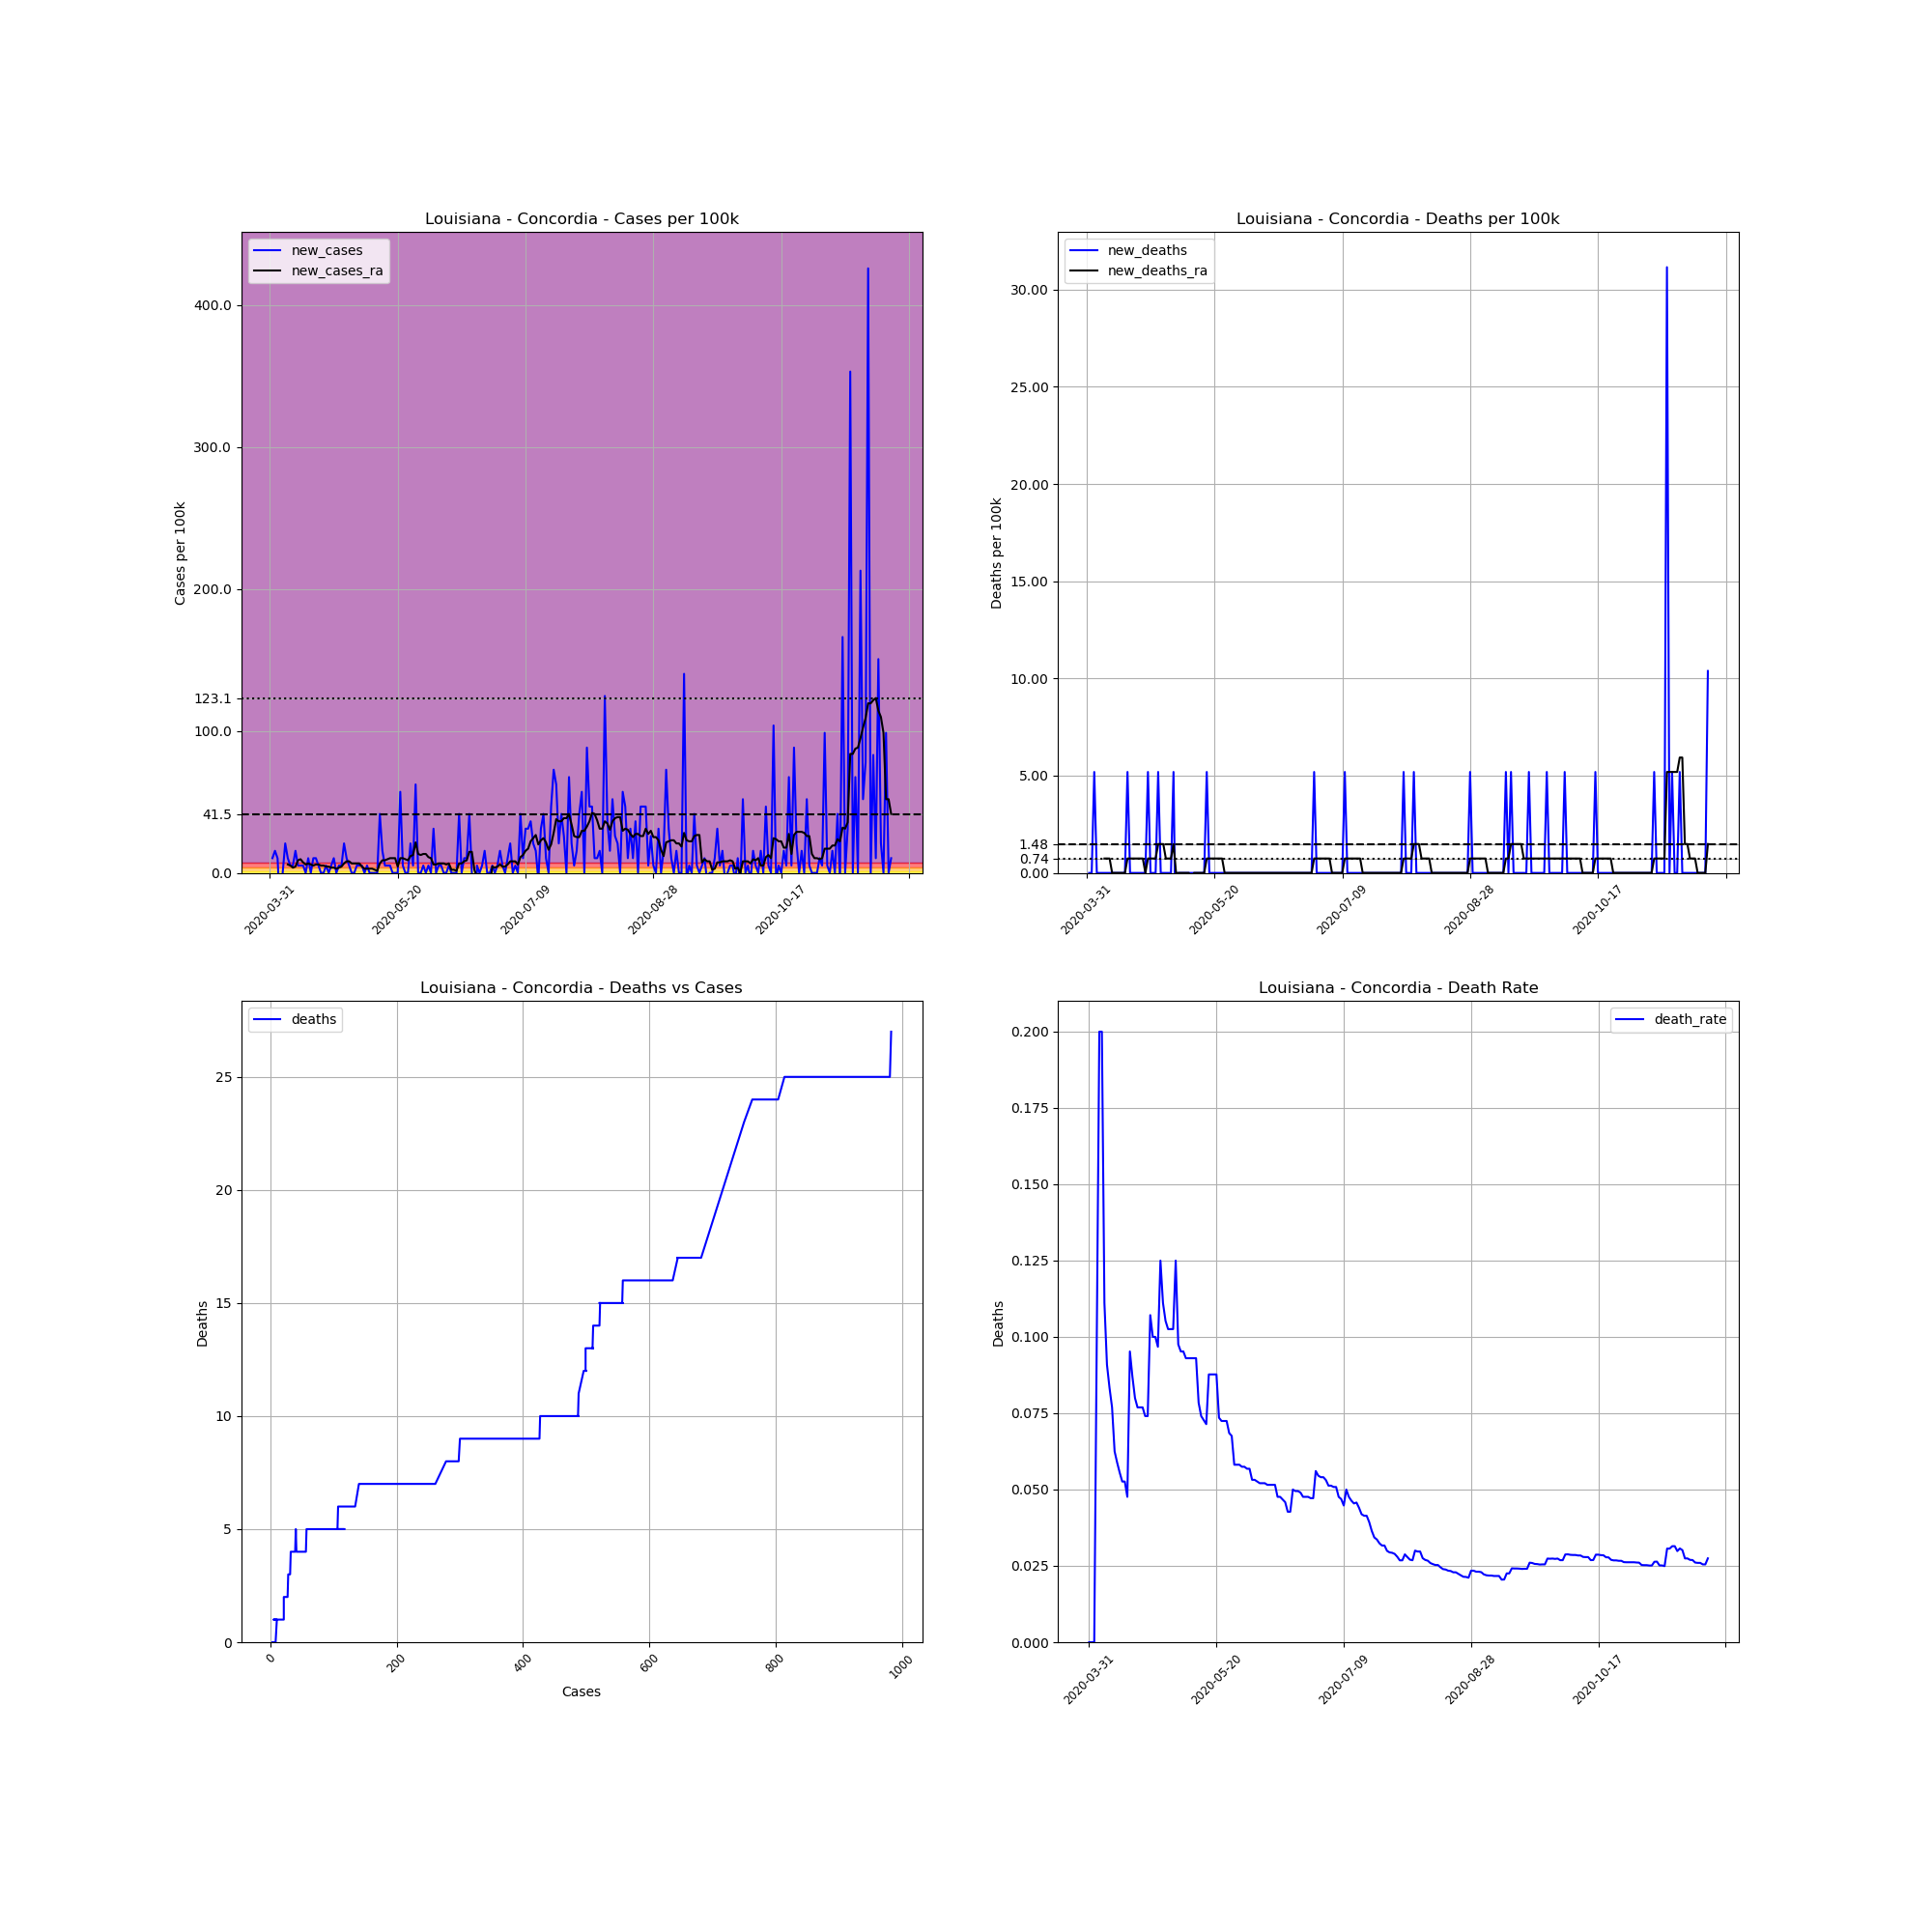

The data file committed next to this chart (first rows):
, date, county, state, fips, cases, deaths, COUNTY, STNAME, CTYNAME, POPESTIMATE2019, cases_per_100k, deaths_per_100k, death_rate, new_cases, new_deaths, new_cases_ra, new_deaths_ra
528650, 2020-03-31, Concordia, Louisiana, 22029, 3, 0.0, 29, Louisiana, Concordia, 19259, 15.58, 0.0, 0.0, , , , 
528651, 2020-04-01, Concordia, Louisiana, 22029, 5, 0.0, 29, Louisiana, Concordia, 19259, 25.96, 0.0, 0.0, 10.38, 0.0, , 
528652, 2020-04-02, Concordia, Louisiana, 22029, 8, 0.0, 29, Louisiana, Concordia, 19259, 41.54, 0.0, 0.0, 15.58, 0.0, , 
528653, 2020-04-03, Concordia, Louisiana, 22029, 10, 1.0, 29, Louisiana, Concordia, 19259, 51.92, 5.192, 0.1, 10.38, 5.192, , 
528654, 2020-04-04, Concordia, Louisiana, 22029, 5, 1.0, 29, Louisiana, Concordia, 19259, 25.96, 5.192, 0.2, -25.96, 0.0, , 
528655, 2020-04-05, Concordia, Louisiana, 22029, 5, 1.0, 29, Louisiana, Concordia, 19259, 25.96, 5.192, 0.2, 0.0, 0.0, , 
528656, 2020-04-06, Concordia, Louisiana, 22029, 9, 1.0, 29, Louisiana, Concordia, 19259, 46.73, 5.192, 0.1111, 20.77, 0.0, , 
528657, 2020-04-07, Concordia, Louisiana, 22029, 11, 1.0, 29, Louisiana, Concordia, 19259, 57.12, 5.192, 0.09091, 10.38, 0.0, 5.934, 0.7418
528658, 2020-04-08, Concordia, Louisiana, 22029, 12, 1.0, 29, Louisiana, Concordia, 19259, 62.31, 5.192, 0.08333, 5.192, 0.0, 5.192, 0.7418
528659, 2020-04-09, Concordia, Louisiana, 22029, 13, 1.0, 29, Louisiana, Concordia, 19259, 67.5, 5.192, 0.07692, 5.192, 0.0, 3.709, 0.7418
528660, 2020-04-10, Concordia, Louisiana, 22029, 16, 1.0, 29, Louisiana, Concordia, 19259, 83.08, 5.192, 0.0625, 15.58, 0.0, 4.451, 0.0
528661, 2020-04-11, Concordia, Louisiana, 22029, 17, 1.0, 29, Louisiana, Concordia, 19259, 88.27, 5.192, 0.05882, 5.192, 0.0, 8.901, 0.0
528662, 2020-04-12, Concordia, Louisiana, 22029, 18, 1.0, 29, Louisiana, Concordia, 19259, 93.46, 5.192, 0.05556, 5.192, 0.0, 9.643, 0.0
528663, 2020-04-13, Concordia, Louisiana, 22029, 19, 1.0, 29, Louisiana, Concordia, 19259, 98.66, 5.192, 0.05263, 5.192, 0.0, 7.418, 0.0
528664, 2020-04-14, Concordia, Louisiana, 22029, 19, 1.0, 29, Louisiana, Concordia, 19259, 98.66, 5.192, 0.05263, 0.0, 0.0, 5.934, 0.0
528665, 2020-04-15, Concordia, Louisiana, 22029, 21, 1.0, 29, Louisiana, Concordia, 19259, 109, 5.192, 0.04762, 10.38, 0.0, 6.676, 0.0
528666, 2020-04-16, Concordia, Louisiana, 22029, 21, 2.0, 29, Louisiana, Concordia, 19259, 109, 10.38, 0.09524, 0.0, 5.192, 5.934, 0.7418
528667, 2020-04-17, Concordia, Louisiana, 22029, 23, 2.0, 29, Louisiana, Concordia, 19259, 119.4, 10.38, 0.08696, 10.38, 0.0, 5.192, 0.7418
528668, 2020-04-18, Concordia, Louisiana, 22029, 25, 2.0, 29, Louisiana, Concordia, 19259, 129.8, 10.38, 0.08, 10.38, 0.0, 5.934, 0.7418
528669, 2020-04-19, Concordia, Louisiana, 22029, 26, 2.0, 29, Louisiana, Concordia, 19259, 135, 10.38, 0.07692, 5.192, 0.0, 5.934, 0.7418
528670, 2020-04-20, Concordia, Louisiana, 22029, 26, 2.0, 29, Louisiana, Concordia, 19259, 135, 10.38, 0.07692, 0.0, 0.0, 5.192, 0.7418
528671, 2020-04-21, Concordia, Louisiana, 22029, 26, 2.0, 29, Louisiana, Concordia, 19259, 135, 10.38, 0.07692, 0.0, 0.0, 5.192, 0.7418
528672, 2020-04-22, Concordia, Louisiana, 22029, 27, 2.0, 29, Louisiana, Concordia, 19259, 140.2, 10.38, 0.07407, 5.192, 0.0, 4.451, 0.7418
528673, 2020-04-23, Concordia, Louisiana, 22029, 27, 2.0, 29, Louisiana, Concordia, 19259, 140.2, 10.38, 0.07407, 0.0, 0.0, 4.451, 0.0
528674, 2020-04-24, Concordia, Louisiana, 22029, 28, 3.0, 29, Louisiana, Concordia, 19259, 145.4, 15.58, 0.1071, 5.192, 5.192, 3.709, 0.7418
528675, 2020-04-25, Concordia, Louisiana, 22029, 30, 3.0, 29, Louisiana, Concordia, 19259, 155.8, 15.58, 0.1, 10.38, 0.0, 3.709, 0.7418
528676, 2020-04-26, Concordia, Louisiana, 22029, 30, 3.0, 29, Louisiana, Concordia, 19259, 155.8, 15.58, 0.1, 0.0, 0.0, 2.967, 0.7418
528677, 2020-04-27, Concordia, Louisiana, 22029, 31, 3.0, 29, Louisiana, Concordia, 19259, 161, 15.58, 0.09677, 5.192, 0.0, 3.709, 0.7418
528678, 2020-04-28, Concordia, Louisiana, 22029, 32, 4.0, 29, Louisiana, Concordia, 19259, 166.2, 20.77, 0.125, 5.192, 5.192, 4.451, 1.484
528679, 2020-04-29, Concordia, Louisiana, 22029, 36, 4.0, 29, Louisiana, Concordia, 19259, 186.9, 20.77, 0.1111, 20.77, 0.0, 6.676, 1.484
528680, 2020-04-30, Concordia, Louisiana, 22029, 38, 4.0, 29, Louisiana, Concordia, 19259, 197.3, 20.77, 0.1053, 10.38, 0.0, 8.159, 1.484
528681, 2020-05-01, Concordia, Louisiana, 22029, 39, 4.0, 29, Louisiana, Concordia, 19259, 202.5, 20.77, 0.1026, 5.192, 0.0, 8.159, 0.7418
528682, 2020-05-02, Concordia, Louisiana, 22029, 39, 4.0, 29, Louisiana, Concordia, 19259, 202.5, 20.77, 0.1026, 0.0, 0.0, 6.676, 0.7418
528683, 2020-05-03, Concordia, Louisiana, 22029, 39, 4.0, 29, Louisiana, Concordia, 19259, 202.5, 20.77, 0.1026, 0.0, 0.0, 6.676, 0.7418
528684, 2020-05-04, Concordia, Louisiana, 22029, 40, 5.0, 29, Louisiana, Concordia, 19259, 207.7, 25.96, 0.125, 5.192, 5.192, 6.676, 1.484
528685, 2020-05-05, Concordia, Louisiana, 22029, 41, 4.0, 29, Louisiana, Concordia, 19259, 212.9, 20.77, 0.09756, 5.192, -5.192, 6.676, 0.0
528686, 2020-05-06, Concordia, Louisiana, 22029, 42, 4.0, 29, Louisiana, Concordia, 19259, 218.1, 20.77, 0.09524, 5.192, 0.0, 4.451, 0.0
528687, 2020-05-07, Concordia, Louisiana, 22029, 42, 4.0, 29, Louisiana, Concordia, 19259, 218.1, 20.77, 0.09524, 0.0, 0.0, 2.967, 0.0
528688, 2020-05-08, Concordia, Louisiana, 22029, 43, 4.0, 29, Louisiana, Concordia, 19259, 223.3, 20.77, 0.09302, 5.192, 0.0, 2.967, 0.0
528689, 2020-05-09, Concordia, Louisiana, 22029, 43, 4.0, 29, Louisiana, Concordia, 19259, 223.3, 20.77, 0.09302, 0.0, 0.0, 2.967, 0.0
528690, 2020-05-10, Concordia, Louisiana, 22029, 43, 4.0, 29, Louisiana, Concordia, 19259, 223.3, 20.77, 0.09302, 0.0, 0.0, 2.967, 0.0
528691, 2020-05-11, Concordia, Louisiana, 22029, 43, 4.0, 29, Louisiana, Concordia, 19259, 223.3, 20.77, 0.09302, 0.0, 0.0, 2.225, -0.7418
528692, 2020-05-12, Concordia, Louisiana, 22029, 43, 4.0, 29, Louisiana, Concordia, 19259, 223.3, 20.77, 0.09302, 0.0, 0.0, 1.484, 0.0
528693, 2020-05-13, Concordia, Louisiana, 22029, 51, 4.0, 29, Louisiana, Concordia, 19259, 264.8, 20.77, 0.07843, 41.54, 0.0, 6.676, 0.0
528694, 2020-05-14, Concordia, Louisiana, 22029, 54, 4.0, 29, Louisiana, Concordia, 19259, 280.4, 20.77, 0.07407, 15.58, 0.0, 8.901, 0.0
528695, 2020-05-15, Concordia, Louisiana, 22029, 55, 4.0, 29, Louisiana, Concordia, 19259, 285.6, 20.77, 0.07273, 5.192, 0.0, 8.901, 0.0
528696, 2020-05-16, Concordia, Louisiana, 22029, 56, 4.0, 29, Louisiana, Concordia, 19259, 290.8, 20.77, 0.07143, 5.192, 0.0, 9.643, 0.0
528697, 2020-05-17, Concordia, Louisiana, 22029, 57, 5.0, 29, Louisiana, Concordia, 19259, 296, 25.96, 0.08772, 5.192, 5.192, 10.38, 0.7418
528698, 2020-05-18, Concordia, Louisiana, 22029, 57, 5.0, 29, Louisiana, Concordia, 19259, 296, 25.96, 0.08772, 0.0, 0.0, 10.38, 0.7418
528699, 2020-05-19, Concordia, Louisiana, 22029, 57, 5.0, 29, Louisiana, Concordia, 19259, 296, 25.96, 0.08772, 0.0, 0.0, 10.38, 0.7418
528700, 2020-05-20, Concordia, Louisiana, 22029, 57, 5.0, 29, Louisiana, Concordia, 19259, 296, 25.96, 0.08772, 0.0, 0.0, 4.451, 0.7418
528701, 2020-05-21, Concordia, Louisiana, 22029, 68, 5.0, 29, Louisiana, Concordia, 19259, 353.1, 25.96, 0.07353, 57.12, 0.0, 10.38, 0.7418
528702, 2020-05-22, Concordia, Louisiana, 22029, 69, 5.0, 29, Louisiana, Concordia, 19259, 358.3, 25.96, 0.07246, 5.192, 0.0, 10.38, 0.7418
528703, 2020-05-23, Concordia, Louisiana, 22029, 69, 5.0, 29, Louisiana, Concordia, 19259, 358.3, 25.96, 0.07246, 0.0, 0.0, 9.643, 0.7418
528704, 2020-05-24, Concordia, Louisiana, 22029, 69, 5.0, 29, Louisiana, Concordia, 19259, 358.3, 25.96, 0.07246, 0.0, 0.0, 8.901, 0.0
528705, 2020-05-25, Concordia, Louisiana, 22029, 73, 5.0, 29, Louisiana, Concordia, 19259, 379, 25.96, 0.06849, 20.77, 0.0, 11.87, 0.0
528706, 2020-05-26, Concordia, Louisiana, 22029, 74, 5.0, 29, Louisiana, Concordia, 19259, 384.2, 25.96, 0.06757, 5.192, 0.0, 12.61, 0.0
528707, 2020-05-27, Concordia, Louisiana, 22029, 86, 5.0, 29, Louisiana, Concordia, 19259, 446.5, 25.96, 0.05814, 62.31, 0.0, 21.51, 0.0
528708, 2020-05-28, Concordia, Louisiana, 22029, 86, 5.0, 29, Louisiana, Concordia, 19259, 446.5, 25.96, 0.05814, 0.0, 0.0, 13.35, 0.0
528709, 2020-05-29, Concordia, Louisiana, 22029, 86, 5.0, 29, Louisiana, Concordia, 19259, 446.5, 25.96, 0.05814, 0.0, 0.0, 12.61, 0.0
... 184 more rows
